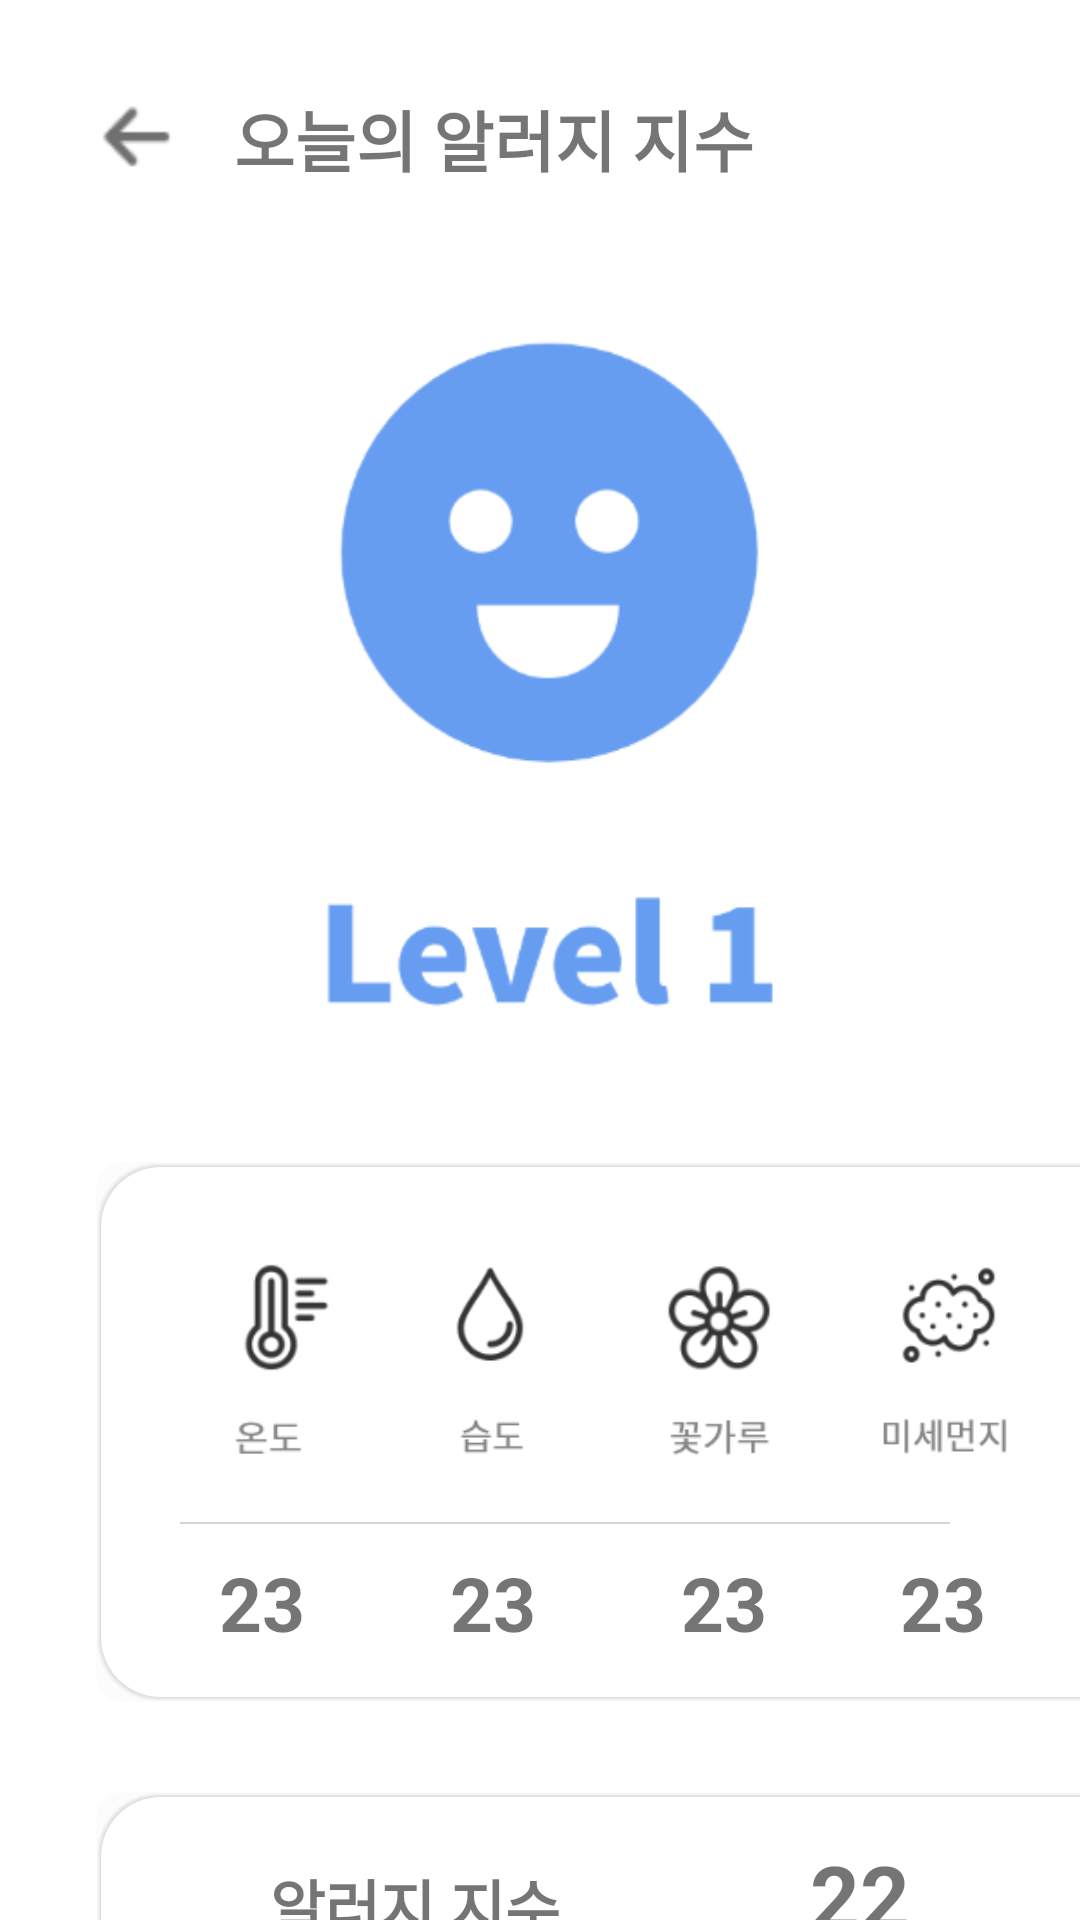

Android layout source for this screen:
<!-- AndroidManifest.xml: application theme Theme.Main_ver_2 -->
<!-- res/layout/activity_today_allergy.xml -->
<?xml version="1.0" encoding="utf-8"?>
<LinearLayout xmlns:android="http://schemas.android.com/apk/res/android"
    xmlns:tools="http://schemas.android.com/tools"
    android:layout_width="match_parent"
    android:layout_height="match_parent"
    android:id="@+id/firstMenuFragment"
    tools:context=".TodayAllergy"
    android:orientation="vertical"
    android:background="#ffffff">

    <FrameLayout
        android:layout_width="wrap_content"
        android:layout_height="wrap_content">


        <ImageButton
            android:id="@+id/btn_todayallegy_back"
            android:layout_width="30dp"
            android:layout_height="30dp"
            android:layout_marginLeft="30dp"
            android:layout_marginTop="30dp"
            android:background="@drawable/todayallegybackbtn"/>

    
        <TextView
            android:layout_width="wrap_content"
            android:layout_height="wrap_content"
            android:text="오늘의 알러지 지수"
            android:textSize="22dp"
            android:textStyle="bold"
            android:layout_marginTop="30dp"
            android:layout_marginLeft="78dp"/>
    </FrameLayout>


        
        <ImageView
            android:id="@+id/Imglevelone"
            android:layout_width="230dp"
            android:layout_height="230dp"
            android:layout_marginTop="45dp"
            android:layout_gravity="center"
            android:src="@drawable/levelone" />

        <FrameLayout
            android:layout_width="wrap_content"
            android:layout_height="wrap_content"
            >


            <ImageView
                android:layout_width="350dp"
                android:layout_height="180dp"
                android:background="@drawable/today_allergy_box"
                android:layout_marginTop="50dp"
                android:layout_marginLeft="32dp"
                />

            
            <ImageView
                android:layout_width="43dp"
                android:layout_height="67dp"
                android:background="@drawable/today_allergy_temperature_icon"
                android:layout_marginLeft="70dp"
                android:layout_marginTop="82dp"
                />

            
            <ImageView
                android:layout_width="27dp"
                android:layout_height="70dp"
                android:background="@drawable/today_allergy_huminity_icon"
                android:layout_marginLeft="150dp"
                android:layout_marginTop="80dp"
                />

            
            <ImageView
                android:layout_width="40dp"
                android:layout_height="70dp"
                android:background="@drawable/today_allergy_flower_icon"
                android:layout_marginLeft="220dp"
                android:layout_marginTop="80dp"
                />

            
            <ImageView
                android:layout_width="50dp"
                android:layout_height="70dp"
                android:background="@drawable/today_allergy_dusty_icon"
                android:layout_marginLeft="290dp"
                android:layout_marginTop="80dp"
                />


            <View
                android:layout_width="770px"
                android:layout_height="2px"
                android:background="#D5D5D5"
                android:layout_marginLeft="60dp"
                android:layout_marginTop="170dp"
                />



            <TextView
                android:id="@+id/text_today_allegy_temp"
                android:layout_width="wrap_content"
                android:layout_height="wrap_content"
                android:text="23"
                android:textSize="25dp"
                android:layout_marginTop="180dp"
                android:layout_marginLeft="73dp"
                android:textStyle="bold"
                />

            
            <TextView
                android:id="@+id/text_today_allegy_huminity"
                android:layout_width="wrap_content"
                android:layout_height="wrap_content"
                android:text="23"
                android:textSize="25dp"
                android:layout_marginTop="180dp"
                android:layout_marginLeft="150dp"
                android:textStyle="bold"
                />

            
            <TextView
                android:id="@+id/text_today_allegy_flower"
                android:layout_width="wrap_content"
                android:layout_height="wrap_content"
                android:text="23"
                android:textSize="25dp"
                android:layout_marginTop="180dp"
                android:layout_marginLeft="227dp"
                android:textStyle="bold"
                />

            
            <TextView
                android:id="@+id/text_today_allegy_dust"
                android:layout_width="wrap_content"
                android:layout_height="wrap_content"
                android:text="23"
                android:textSize="25dp"
                android:layout_marginTop="180dp"
                android:layout_marginLeft="300dp"
                android:textStyle="bold"
                />

            
            <ImageView
                android:layout_width="350dp"
                android:layout_height="70dp"
                android:background="@drawable/today_allergy_box"
                android:layout_marginTop="260dp"
                android:layout_marginLeft="32dp"
                />

            
            <TextView
                android:layout_width="wrap_content"
                android:layout_height="wrap_content"
                android:text="알러지 지수"
                android:textSize="20dp"
                android:layout_marginTop="283dp"
                android:layout_marginLeft="90dp"
                android:textStyle="bold"
                />

            
            <TextView
                android:layout_width="wrap_content"
                android:layout_height="wrap_content"
                android:text="22"
                android:textSize="29dp"
                android:layout_marginTop="275dp"
                android:layout_marginLeft="270dp"
                android:textStyle="bold"
                />

        </FrameLayout>
    </LinearLayout>
<!-- resources referenced by this layout -->
<resources>
  <!-- drawable levelone: png bitmap (drawable-v24, 11718 bytes) -->
  <!-- drawable today_allergy_box (drawable) -->
  <?xml version="1.0" encoding="utf-8"?>
  <layer-list xmlns:android="http://schemas.android.com/apk/res/android" >
  
  
      
      <item>
          <shape>
              <padding
                  android:bottom="0.5dp"
                  android:left="0.5dp"
                  android:right="0.5dp"
                  android:top="0.5dp" />
  
              <solid android:color="#10CCCCCC" />
  
              <corners android:radius="9dp" />
          </shape>
      </item>
      <item>
          <shape>
              <padding
                  android:bottom="0.5dp"
                  android:left="0.5dp"
                  android:right="0.5dp"
                  android:top="0.5dp" />
  
              <solid android:color="#20CCCCCC" />
  
              <corners android:radius="20dp" />
          </shape>
      </item>
      <item>
          <shape>
              <padding
                  android:bottom="0.5dp"
                  android:left="0.5dp"
                  android:right="0.5dp"
                  android:top="0.5dp" />
  
              <solid android:color="#30CCCCCC" />
  
              <corners android:radius="20dp" />
          </shape>
      </item>
      <item>
          <shape>
              <padding
                  android:bottom="0.5dp"
                  android:left="0.5dp"
                  android:right="0.5dp"
                  android:top="0.5dp" />
  
              <solid android:color="#40CCCCCC" />
  
              <corners android:radius="20dp" />
          </shape>
      </item>
      <item>
          <shape>
              <padding
                  android:bottom="0.5dp"
                  android:left="0.5dp"
                  android:right="0.5dp"
                  android:top="0.5dp" />
  
              <solid android:color="#50CCCCCC" />
  
              <corners android:radius="20dp" />
          </shape>
      </item>
  
      
      <item>
          <shape>
              <solid android:color="@android:color/white" />
  
              <corners android:radius="20dp" />
          </shape>
      </item>
  
  </layer-list>
  <!-- drawable today_allergy_dusty_icon: png bitmap (drawable, 4094 bytes) -->
  <!-- drawable today_allergy_flower_icon: png bitmap (drawable, 4428 bytes) -->
  <!-- drawable today_allergy_huminity_icon: png bitmap (drawable, 2632 bytes) -->
  <!-- drawable today_allergy_temperature_icon: png bitmap (drawable, 3031 bytes) -->
  <!-- drawable todayallegybackbtn: png bitmap (drawable-nodpi, 709 bytes) -->
  <style name="Theme.Main_ver_2" parent="Theme.AppCompat.Light">
  
          <item name="windowNoTitle">true</item>
          <item name="android:windowFullscreen">true</item>
  
          
          <item name="colorPrimary">#E6E6E6</item>
  
          
          <item name="colorPrimaryVariant">#575757</item>
          <item name="colorOnPrimary">@color/white</item>
  
          
          <item name="colorSecondary">@color/teal_200</item>
          <item name="colorSecondaryVariant">@color/teal_700</item>
          <item name="colorOnSecondary">@color/black</item>
          
          <item name="android:statusBarColor" tools:targetApi="l">?attr/colorPrimaryVariant</item>
          
      </style>
  <!-- not gathered from this repository: default colours our renderer supplied (Android Studio template values) -->
  <color name="teal_200">#FF03DAC5</color>
  <color name="teal_700">#FF018786</color>
  <color name="black">#FF000000</color>
  <color name="white">#FFFFFFFF</color>
</resources>
